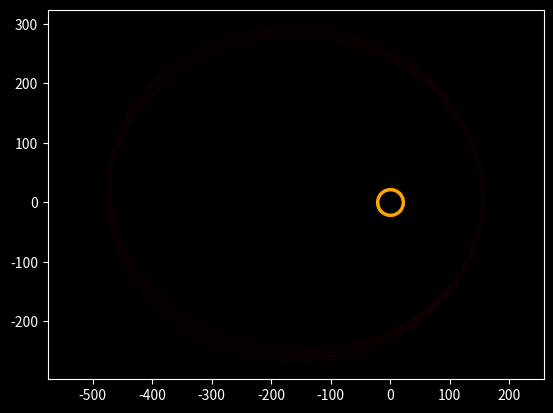

Reproduce this figure in Python. (Note: this script raises an exception after producing the figure.)
import numpy as np
from scipy.integrate import odeint
import matplotlib.pyplot as plt
import matplotlib.animation as animation

G = 6.67 * 1e-11

def f(r, t, L1):
    r1, r2, r3,= r # расстояние, радиальная компонента скорости, угол 
    l = L1
    return [r2, -1/(2*r1**2) + l**2/r1**3 - 1*1.5*l**2/r1**4, l/r1**2]

# Задаём
x0 = 46001009 # km
y0 = 0
Vx = 0
Vy = 4756 # km / s

M = 1.98e35
ecc = 0.205


phi = np.arctan2(y0, x0)
alpha = np.arctan2(Vy, Vx)


c = 2.99e5 # km / s
r_g_sun = (2 * G * M / (c*1000)**2) / 1000 # km
r_merc = np.sqrt(x0**2 + y0**2) / r_g_sun


M = r_g_sun * 1000 * (c * 1000)**2 / (2 * G) # kg
v_merc = np.sqrt(G * M / (r_merc * r_g_sun * 1000)) / 1000 # km/s
N = 500


v_per_merc = v_merc * np.sqrt((1 + ecc) / (1 - ecc)) / c 
v_thau = v_per_merc * np.sin(phi - alpha) # тангенциальная скорость
v_r = v_merc * np.cos(phi - alpha) # радиальная скорость


L1 = 1 * v_thau * r_merc # момент импульса для круговой орбиты

r0 =[r_merc, v_r, phi] # Расстояние, радиальная компонента скорость, угол
time = 2 * np.pi * r0[0]**2 / np.abs(L1) # период обращения по круговой орбите
print(time)

t = np.linspace(0, 15*time, N)
sol = odeint(f, r0, t, args=(L1,))


#--------------------------------------------------------------------------------------
radius = sol[:,0]
angle = sol[:,2]

X = radius * np.cos(angle)
Y = radius * np.sin(angle)

fig = plt.figure()

plt.style.use('dark_background')
plt.xlim(-1.2*x0, 1.2*x0)
plt.ylim(-1.2*x0, 1.2*x0)
plt.plot([0], [0], 'o', color='orange', ms=20)
plt.plot([0], [0], 'o', color='black', ms=15)

plt.plot(X, Y,'r',alpha=0.05)

ball1, = plt.plot([], [], 'o', color='g')
ball_line1, = plt.plot([], [], '-', color='g')

def func_anim(i):
    ball1.set_data(X[i], Y[i])
    ball_line1.set_data(X[:i], Y[:i])

ani = animation.FuncAnimation(fig, func_anim, frames=np.arange(0,N,1),interval=100)

plt.axis('equal')

ani.save('name.gif', writer="pillow")
